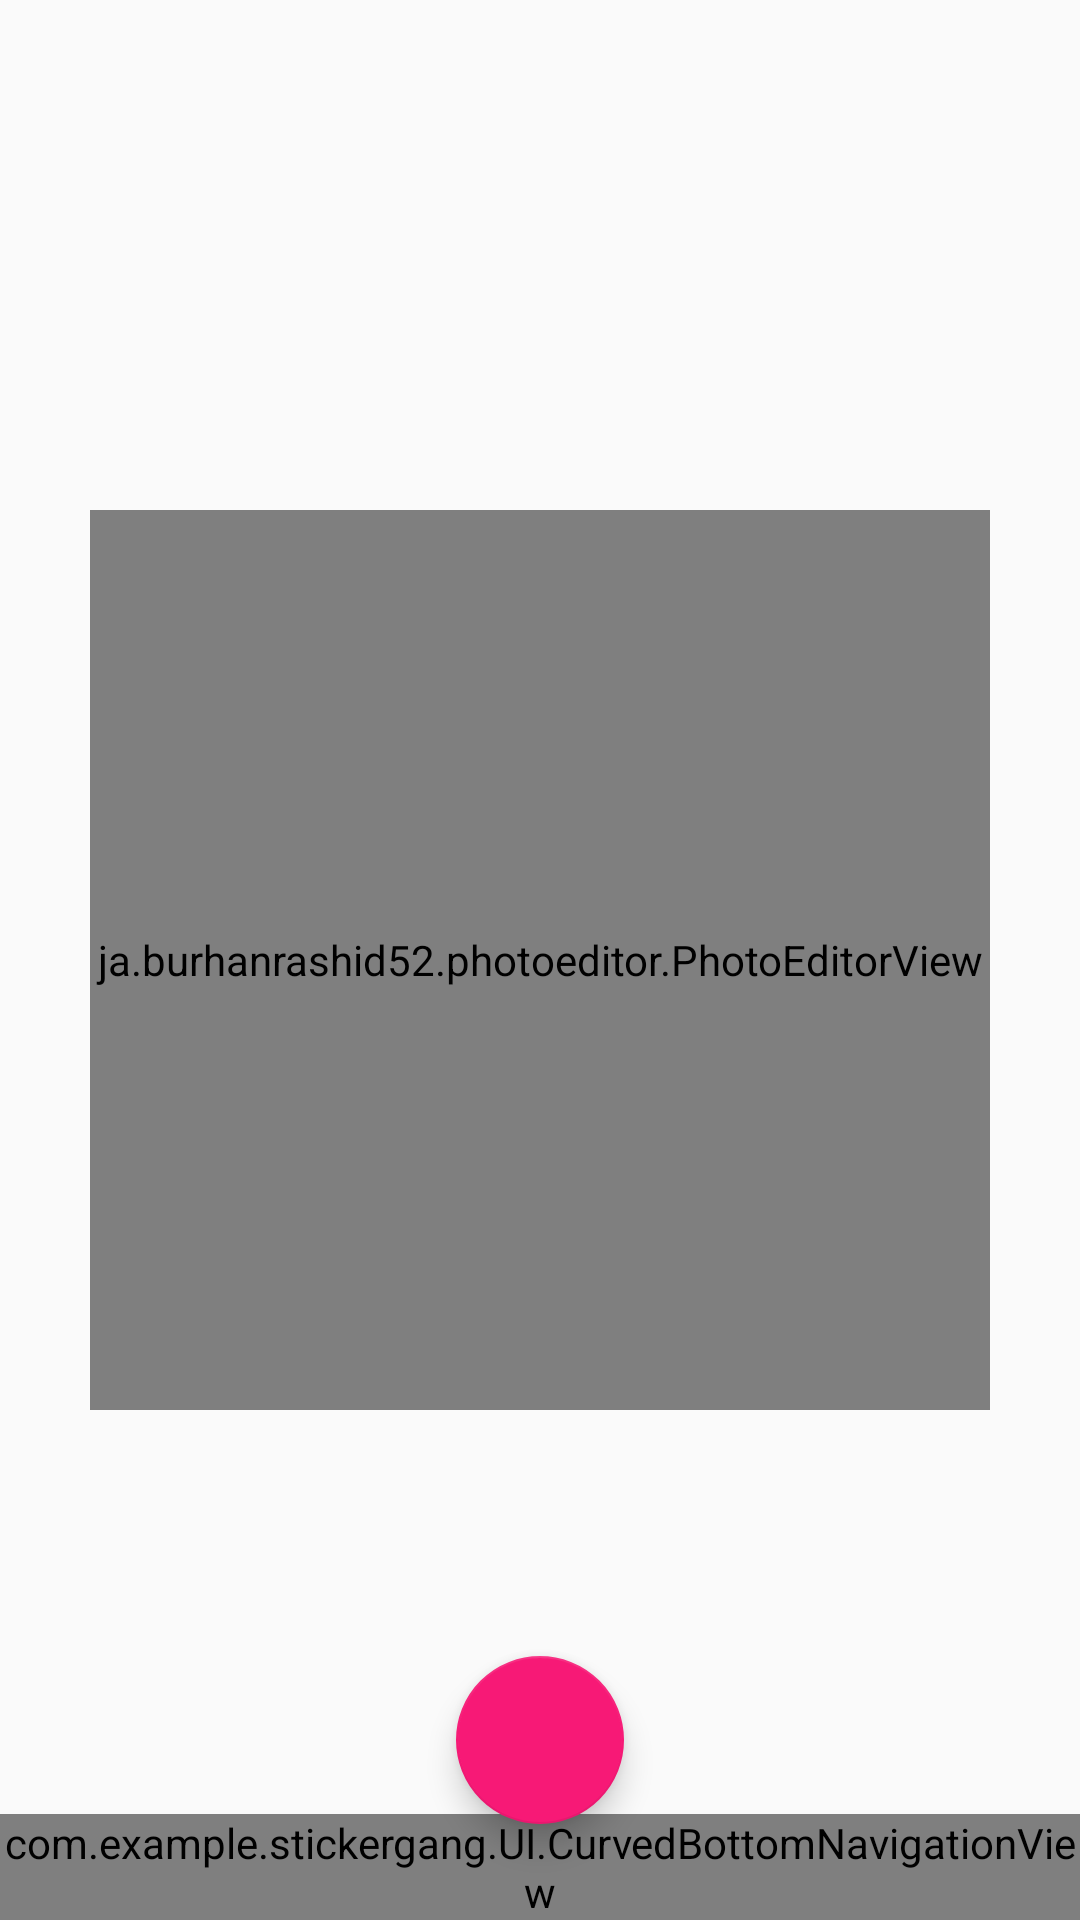

Write the Android layout XML for this screen, with the resource values it uses.
<!-- AndroidManifest.xml: application theme AppTheme -->
<!-- res/layout/activity_image_editor.xml -->
<?xml version="1.0" encoding="utf-8"?>
<RelativeLayout xmlns:android="http://schemas.android.com/apk/res/android"
    xmlns:app="http://schemas.android.com/apk/res-auto"
    xmlns:tools="http://schemas.android.com/tools"
    android:layout_width="match_parent"
    android:layout_height="match_parent"
    android:id="@+id/imageEditorRoot"
    tools:context=".ImageManipulations.ImageEditor">

    <FrameLayout
        android:layout_centerInParent="true"
        android:layout_width="300dp"
        android:layout_centerHorizontal="true"
        android:layout_height="300dp"
        android:id="@+id/photoHolder"
        >
        <ImageView
            android:layout_width="300dp"
            android:layout_height="300dp"
            android:scaleType="centerCrop"
            android:src="@drawable/transparent_bg"
            />
        <ja.burhanrashid52.photoeditor.PhotoEditorView
            android:layout_width="300dp"
            android:layout_height="300dp"
            android:id="@+id/photoEditor"
            />

    </FrameLayout>

    <LinearLayout
        android:layout_width="match_parent"
        android:layout_height="wrap_content"
        android:orientation="horizontal"
        android:id="@+id/linearControls"
        android:layout_below="@id/photoHolder"
        />


    <include layout="@layout/fab_floating" android:visibility="invisible" android:id="@+id/refSize"/>

    <com.example.stickergang.UI.CurvedBottomNavigationView
        android:layout_width="match_parent"
        android:layout_height="wrap_content"
        app:menu="@menu/image_edit"
        android:id="@+id/bottomNav"
        style="@style/BottomNav"
        app:itemIconTint="@color/bottom_selected"
        app:itemTextColor="@color/bottom_selected"
        android:layout_alignParentBottom="true"
        />
    <com.google.android.material.floatingactionbutton.FloatingActionButton
        android:layout_width="wrap_content"
        android:layout_height="wrap_content"
        android:layout_alignParentBottom="true"
        android:layout_centerHorizontal="true"
        android:id="@+id/centerFab"
        android:layout_marginBottom="32dp"
        />
</RelativeLayout>
<!-- res/layout/fab_floating.xml (included above) -->
<?xml version="1.0" encoding="utf-8"?>
<RelativeLayout xmlns:android="http://schemas.android.com/apk/res/android"
    android:layout_width="wrap_content"
    android:id="@+id/refSize"
    android:layout_height="wrap_content"
    xmlns:app="http://schemas.android.com/apk/res-auto">
    <com.google.android.material.floatingactionbutton.FloatingActionButton
        android:layout_width="wrap_content"
        android:id="@+id/FAB"
        app:fabSize="mini"
        android:layout_centerHorizontal="true"
        android:layout_height="wrap_content"/>
    <FrameLayout
        android:layout_margin="8dp"
        android:layout_centerHorizontal="true"
        android:layout_below="@id/FAB"
        android:layout_width="wrap_content"
        android:layout_height="wrap_content">
        <androidx.cardview.widget.CardView
            android:background="#ffffff"
            app:cardCornerRadius="4dp"
            android:layout_width="wrap_content"
            android:layout_height="wrap_content">
            <TextView
                android:id="@+id/FABtext"
                android:layout_margin="4dp"
                android:layout_width="wrap_content"
                android:layout_height="wrap_content"
                android:text="Function"
                />
        </androidx.cardview.widget.CardView>

    </FrameLayout>
    

</RelativeLayout>
<!-- resources referenced by this layout -->
<resources>
  <style name="BottomNav" parent="AppTheme">
          <item name="colorPrimary">@color/colorAccent</item>
          <item name="colorPrimaryDark">@color/colorAccentBlue</item>
          <item name="colorAccent">@color/colorAccent</item>
  
  
      </style>
  <style name="AppTheme" parent="Theme.AppCompat.Light.DarkActionBar">
          
          <item name="colorPrimary">@color/colorPrimary</item>
          <item name="colorPrimaryDark">@color/colorPrimaryDark</item>
          <item name="colorAccent">@color/colorAccent</item>
      </style>
  <color name="colorAccent">#f71976</color>
  <color name="colorAccentBlue">#8cecfe</color>
  <color name="colorPrimary">#2f3a4f</color>
  <color name="colorPrimaryDark">#232c3d</color>
</resources>
